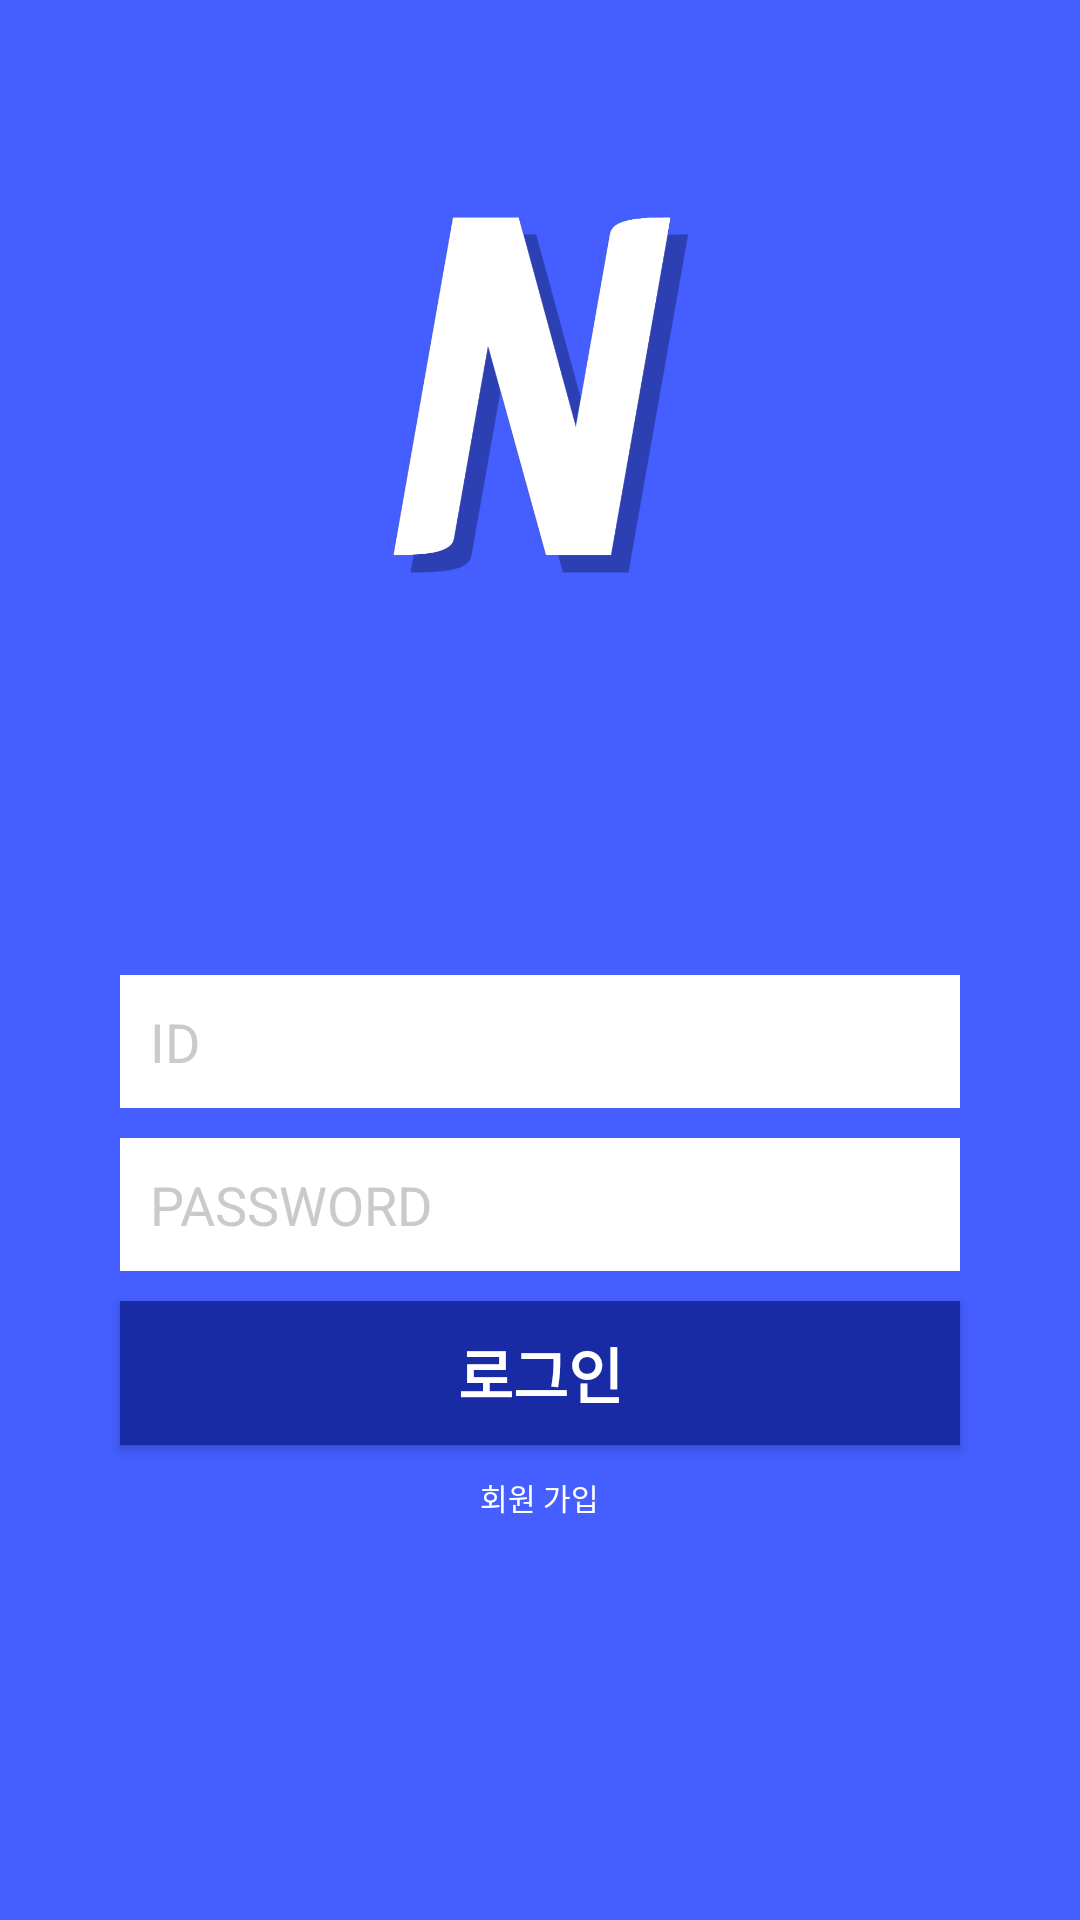

Write the Android layout XML for this screen, with the resource values it uses.
<!-- AndroidManifest.xml: application theme Theme.1234 -->
<!-- res/layout/activity_login.xml -->
<?xml version="1.0" encoding="utf-8"?>
<LinearLayout xmlns:android="http://schemas.android.com/apk/res/android"
    xmlns:app="http://schemas.android.com/apk/res-auto"
    xmlns:tools="http://schemas.android.com/tools"
    android:layout_width="match_parent"
    android:layout_height="match_parent"
    android:orientation="vertical"
    tools:context=".LoginActivity">

    <LinearLayout
        android:layout_width="match_parent"
        android:layout_height="match_parent"
        android:orientation="vertical"
        android:background="@color/backcolor">

        <LinearLayout
            android:layout_width="match_parent"
            android:layout_height="225dp"
            android:orientation="vertical"
            android:background="@color/backcolor"
            >
            <ImageView
                android:layout_width="125dp"
                android:layout_height="125dp"
                android:layout_gravity="center"
                android:layout_marginTop="70dp"
                android:src="@drawable/nn_icon"
                />
            <TextView
                android:layout_width="wrap_content"
                android:layout_height="wrap_content"
                android:layout_gravity="center"
                android:layout_marginTop="10dp"
                />
        </LinearLayout>

        <LinearLayout
            android:layout_width="match_parent"
            android:layout_height="match_parent"
            android:orientation="vertical">

            <EditText
                android:layout_width="280dp"
                android:layout_height="wrap_content"
                android:hint="ID"
                android:layout_gravity="center"
                android:padding="10dp"
                android:textColor="#CACACA"
                android:textColorHint="#CACACA"
                android:id="@+id/mid"
                android:layout_marginTop="100dp"
                android:background="@color/white"
                />

            <EditText
                android:inputType="textPassword"
                android:layout_width="280dp"
                android:layout_height="wrap_content"
                android:hint="PASSWORD"
                android:layout_gravity="center"
                android:padding="10dp"
                android:textColor="#CACACA"
                android:textColorHint="#CACACA"
                android:id="@+id/mpassword"
                android:layout_marginTop="10dp"
                android:background="@color/white"
                />

            <Button
                android:layout_width="280dp"
                android:layout_height="wrap_content"
                android:textSize="20dp"
                android:textStyle="bold"
                android:textColor="#ffffff"
                android:text="로그인"
                android:id="@+id/loginbutton"
                android:layout_marginTop="10dp"
                android:layout_gravity="center"
                android:background="@color/logincolor"/>

            <TextView
                android:layout_width="wrap_content"
                android:layout_height="wrap_content"
                android:layout_gravity="center"
                android:textSize="10dp"
                android:textColor="#ffffff"
                android:layout_marginTop="10dp"
                android:text="회원 가입"
                android:id="@+id/registerButton"
                />


        </LinearLayout>

    </LinearLayout>


</LinearLayout>
<!-- resources referenced by this layout -->
<resources>
  <color name="backcolor">#445EFF</color>
  <color name="logincolor">#182BA4</color>
  <color name="white">#FFFFFFFF</color>
  <!-- drawable nn_icon: png bitmap (drawable, 36769 bytes) -->
  <style name="Theme.1234" parent="Theme.MaterialComponents.DayNight.DarkActionBar">
          
          <item name="colorPrimary">@color/purple_500</item>
          <item name="colorPrimaryVariant">@color/purple_700</item>
          <item name="colorOnPrimary">@color/white</item>
          
          <item name="colorSecondary">@color/teal_200</item>
          <item name="colorSecondaryVariant">@color/teal_700</item>
          <item name="colorOnSecondary">@color/black</item>
          
          <item name="android:statusBarColor">?attr/colorPrimaryVariant</item>
          
      </style>
  <color name="purple_500">#FF6200EE</color>
  <color name="purple_700">#FF3700B3</color>
  <color name="teal_200">#FF03DAC5</color>
  <color name="teal_700">#FF018786</color>
  <color name="black">#FF000000</color>
</resources>
